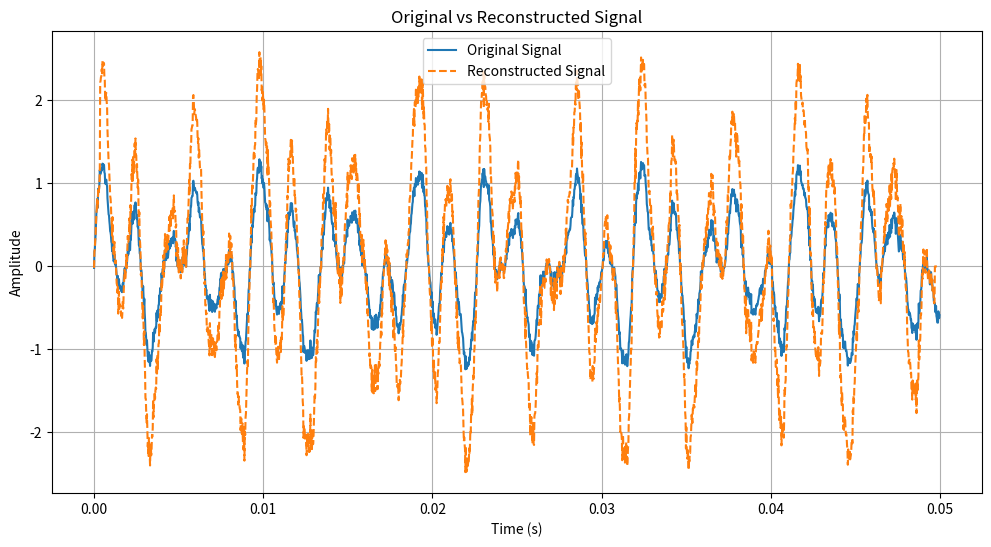

Recreate this plot in Python.
import numpy as np
import matplotlib.pyplot as plt

# DCT implementation using a nested loop
def custom_dct(signal):
    n_samples = len(signal)
    dct_coeffs = np.zeros(n_samples)
    for k in range(n_samples):
        value = 0.0
        for n in range(n_samples):
            value += signal[n] * np.cos(np.pi / n_samples * (n + 0.5) * k)
        scale = np.sqrt(1 / n_samples) if k == 0 else np.sqrt(2 / n_samples)
        dct_coeffs[k] = value * scale
    return dct_coeffs

# IDCT implementation to reconstruct the signal
def custom_idct(dct_coeffs):
    n_samples = len(dct_coeffs)
    reconstructed = np.zeros(n_samples)
    for n in range(n_samples):
        value = 0.0
        for k in range(n_samples):
            scale = np.sqrt(1 / n_samples) if k == 0 else np.sqrt(2 / n_samples)
            value += scale * dct_coeffs[k] * np.cos(np.pi / n_samples * (n + 0.5) * k)
        reconstructed[n] = value
    return reconstructed

# DCT compression and reconstruction with overlap-add
def process_dct(signal, chunk_size, overlap, compression_ratio, plot_coefficients=False, verbose=False):
    hop_size = chunk_size - overlap
    num_chunks = (len(signal) - overlap) // hop_size
    reconstructed_signal = np.zeros(len(signal))
    normalization_factor = np.zeros(len(signal))  # Track overlapping contributions

    for i in range(num_chunks):
        start_idx = i * hop_size
        end_idx = start_idx + chunk_size
        chunk = signal[start_idx:end_idx]

        # Perform DCT
        dct_coeffs = custom_dct(chunk)

        # Apply compression by zeroing out small coefficients
        threshold = np.percentile(np.abs(dct_coeffs), (1 - compression_ratio) * 100)
        compressed_coeffs = np.where(np.abs(dct_coeffs) >= threshold, dct_coeffs, 0)

        if verbose:
            retained = np.count_nonzero(compressed_coeffs)
            print(f"Chunk {i + 1}/{num_chunks}: Threshold={threshold:.4f}, Retained Coefficients={retained}")

        if plot_coefficients:
            plot_dct_coeffs(dct_coeffs, compressed_coeffs, chunk_num=i + 1)

        # Reconstruct chunk using IDCT
        reconstructed_chunk = custom_idct(compressed_coeffs)

        # Overlap-add the chunk to the reconstructed signal
        reconstructed_signal[start_idx:end_idx] += reconstructed_chunk
        normalization_factor[start_idx:end_idx] += 1  # Count contributions from overlapping chunks

    # Normalize to compensate for overlapping contributions
    #reconstructed_signal /= normalization_factor
    return reconstructed_signal

# Plot DCT coefficients for a single chunk
def plot_dct_coeffs(original, compressed, chunk_num):
    plt.figure(figsize=(10, 5))
    plt.plot(original, label="Original Coefficients", color="blue", linewidth=1.2)
    plt.plot(compressed, label="Compressed Coefficients", color="orange", linestyle="--", linewidth=1.2)
    plt.title(f"DCT Coefficients (Chunk {chunk_num})")
    plt.xlabel("Index")
    plt.ylabel("Value")
    plt.legend()
    plt.grid()
    plt.show()

# Plot original and reconstructed signals
def plot_signals(original, reconstructed, samplerate, duration):
    time = np.linspace(0, len(original) / samplerate, len(original), endpoint=False)
    plt.figure(figsize=(12, 6))
    plt.plot(time[:int(duration * samplerate)], original[:int(duration * samplerate)], label="Original Signal")
    plt.plot(time[:int(duration * samplerate)], reconstructed[:int(duration * samplerate)], linestyle="--", label="Reconstructed Signal")
    plt.title("Original vs Reconstructed Signal")
    plt.xlabel("Time (s)")
    plt.ylabel("Amplitude")
    plt.legend()
    plt.grid()
    plt.show()

# Main function for signal generation and processing
def main():
    samplerate = 44100
    duration = 0.05
    frequencies = [220, 440, 880, 1760, 533]
    amplitudes = [0.5, 0.25, 0.125, 0.0625, 0.6]

    # Generate signal as a sum of sine waves
    t = np.linspace(0, duration, int(samplerate * duration), endpoint=False)
    signal = sum(a * np.sin(2 * np.pi * f * t) for a, f in zip(amplitudes, frequencies))
    # Uncomment the line below to add noise to the signal
    signal += np.random.normal(0, 0.05, len(t))

    # DCT processing parameters
    chunk_size = 32
    overlap = 16
    compression_ratio = 1.0
    show_plots = False
    debug = True

    # Process and reconstruct the signal
    reconstructed_signal = process_dct(signal, chunk_size, overlap, compression_ratio, show_plots, debug)

    # Plot original and reconstructed signals
    plot_signals(signal, reconstructed_signal, samplerate, duration)

if __name__ == "__main__":
    main()
